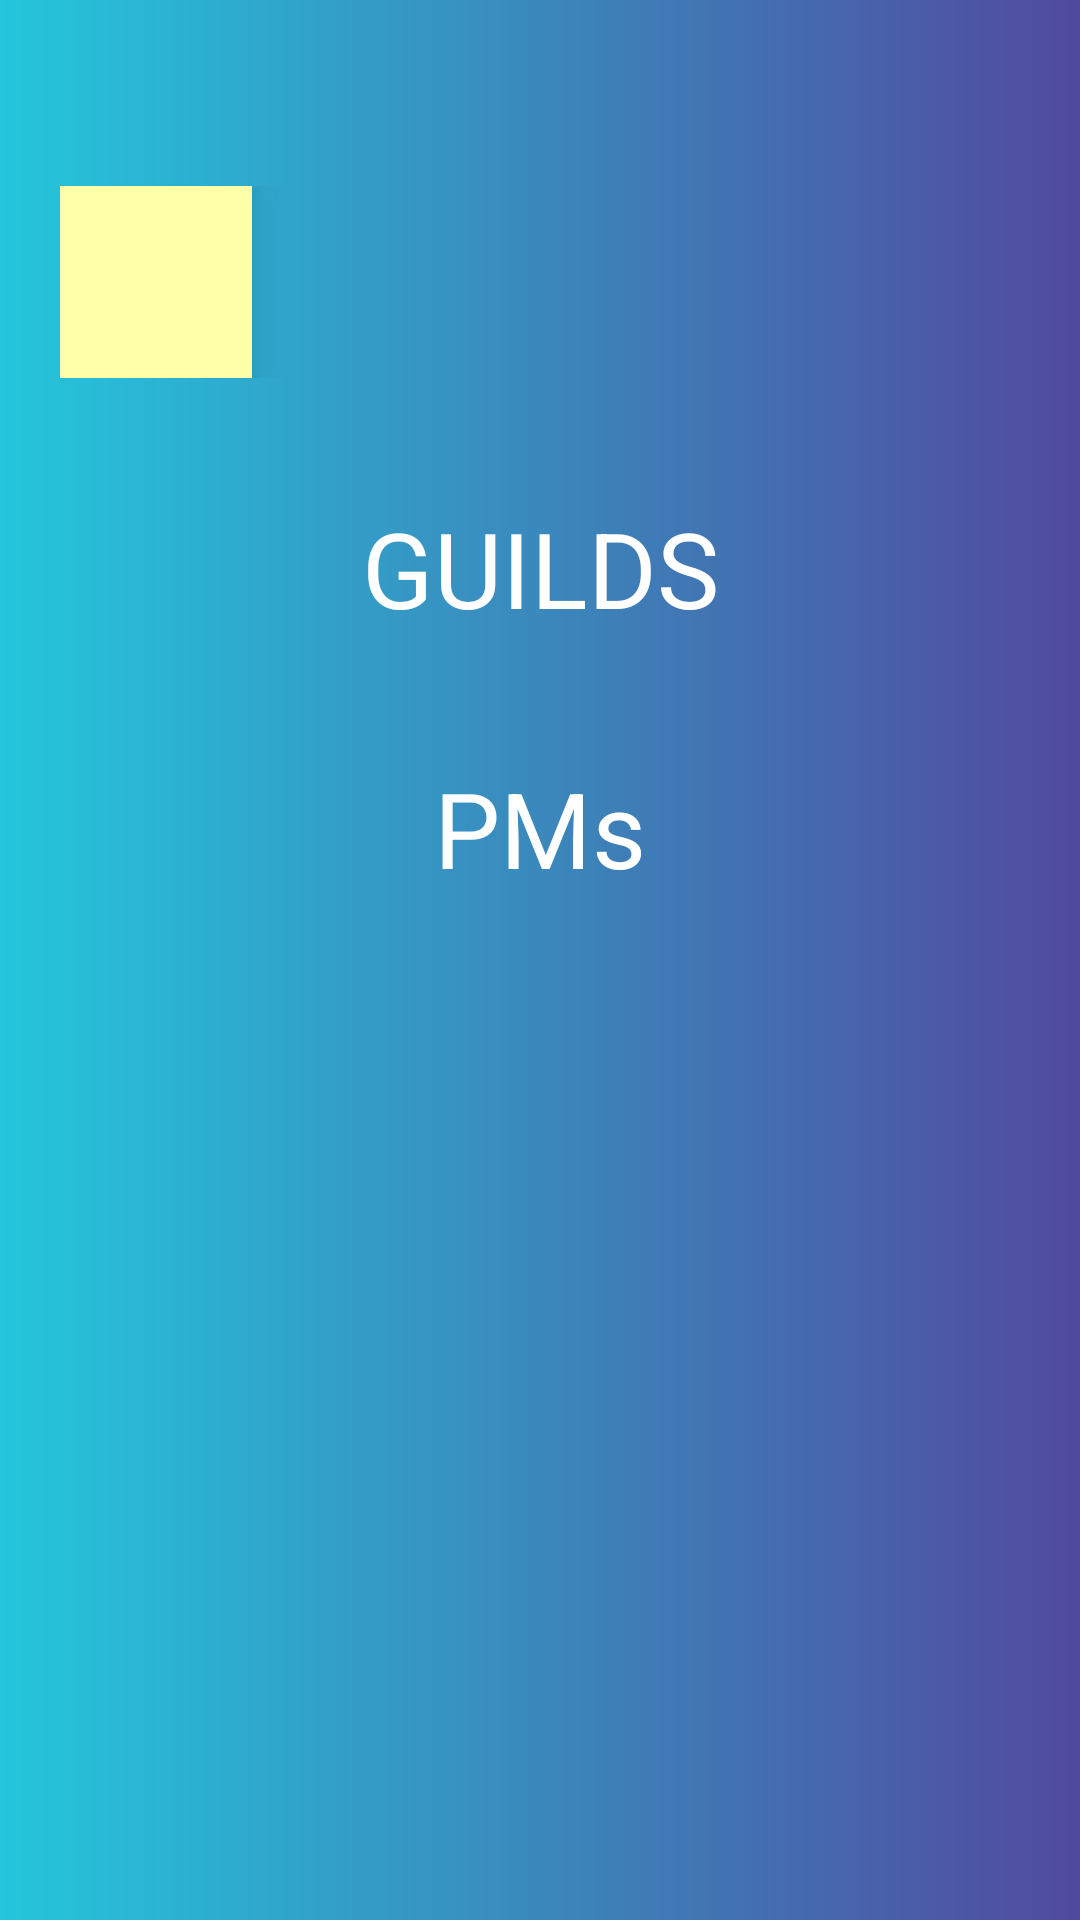

This screen was rendered from an Android layout file. Write that file and the resources it references.
<!-- AndroidManifest.xml: application theme Theme.DcBotAndroid -->
<!-- res/layout/activity_bot.xml -->
<?xml version="1.0" encoding="utf-8"?>
<androidx.constraintlayout.widget.ConstraintLayout
		xmlns:android="http://schemas.android.com/apk/res/android"
		xmlns:tools="http://schemas.android.com/tools"
		xmlns:app="http://schemas.android.com/apk/res-auto"
		android:layout_width="match_parent"
		android:layout_height="match_parent"
		android:background="@drawable/bot_card_background"
		tools:context=".activities.BotActivity">

	<LinearLayout
			android:id="@+id/activity_bot_1"
			app:layout_constraintTop_toTopOf="parent"
			app:layout_constraintStart_toStartOf="parent"
			app:layout_constraintEnd_toEndOf="parent"
			android:padding="20dp"
			android:layout_marginTop="42dp"
			android:orientation="horizontal"
			android:layout_width="match_parent"
			android:layout_height="wrap_content">

		<ImageView
				android:elevation="10dp"
				android:background="#FFA"
				android:layout_width="64dp"
				android:layout_height="64dp"/>

	</LinearLayout>

	<ScrollView
			app:layout_constraintStart_toStartOf="parent"
			app:layout_constraintEnd_toEndOf="parent"
			app:layout_constraintTop_toBottomOf="@id/activity_bot_1"
			android:layout_width="match_parent"
			android:layout_height="wrap_content">

		<LinearLayout
				android:orientation="vertical"
				android:layout_width="match_parent"
				android:layout_height="wrap_content">

			<TextView
					android:text="GUILDS"
					android:gravity="center"
					android:layout_margin="20dp"
					android:textSize="35dp"
					android:textColor="#FFF"
					android:layout_width="match_parent"
					android:layout_height="wrap_content"/>

			<androidx.recyclerview.widget.RecyclerView
					android:id="@+id/activity_bot_guilds"
					android:layout_width="match_parent"
					android:layout_height="wrap_content"/>

			<TextView
					android:text="PMs"
					android:gravity="center"
					android:layout_margin="20dp"
					android:textSize="35dp"
					android:textColor="#FFF"
					android:layout_width="match_parent"
					android:layout_height="wrap_content"/>

			<androidx.recyclerview.widget.RecyclerView
					android:id="@+id/activity_bot_pms"
					android:layout_width="match_parent"
					android:layout_height="wrap_content"/>

		</LinearLayout>

	</ScrollView>

</androidx.constraintlayout.widget.ConstraintLayout>
<!-- resources referenced by this layout -->
<resources>
  <!-- drawable bot_card_background (drawable) -->
  <?xml version="1.0" encoding="utf-8"?>
  
  <shape xmlns:android="http://schemas.android.com/apk/res/android">
      <gradient
              android:type="linear"
              android:angle="0"
              android:startColor="#24C6DC"
              android:endColor="#514A9D" />
  </shape>
  <style name="Theme.DcBotAndroid" parent="Theme.MaterialComponents.DayNight.NoActionBar">
          
          <item name="colorPrimary">@color/purple_500</item>
          <item name="colorPrimaryVariant">@color/purple_700</item>
          <item name="colorOnPrimary">@color/white</item>
          
          <item name="colorSecondary">@color/teal_200</item>
          <item name="colorSecondaryVariant">@color/teal_700</item>
          <item name="colorOnSecondary">@color/black</item>
          
          <item name="android:statusBarColor">?attr/colorPrimaryVariant</item>
          
          <item name="android:windowLayoutInDisplayCutoutMode">shortEdges</item>
          <item name="android:windowTranslucentStatus">true</item>
          <item name="android:windowTranslucentNavigation">true</item>
      </style>
  <!-- not gathered from this repository: default colours our renderer supplied (Android Studio template values) -->
  <color name="purple_500">#FF6200EE</color>
  <color name="purple_700">#FF3700B3</color>
  <color name="teal_200">#FF03DAC5</color>
  <color name="teal_700">#FF018786</color>
  <color name="black">#FF000000</color>
  <color name="white">#FFFFFFFF</color>
</resources>
